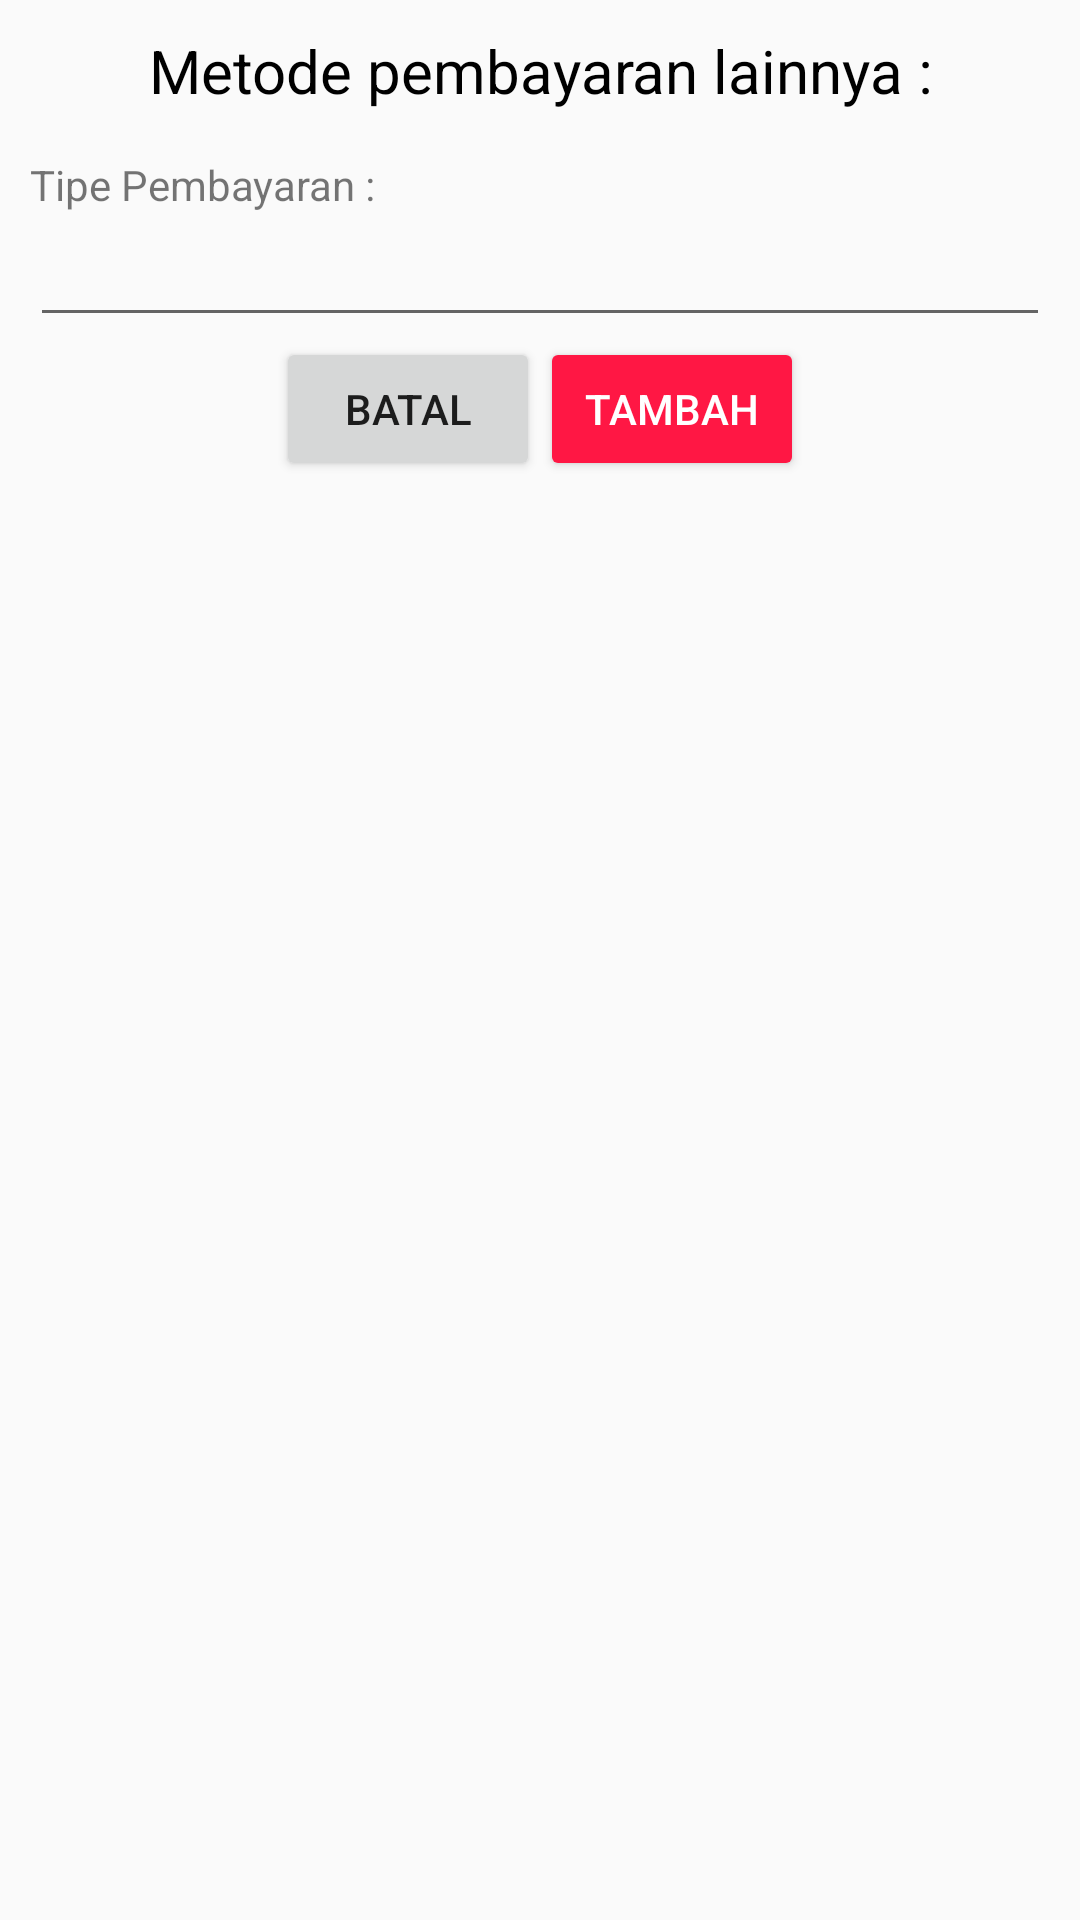

Here is an Android app screen rendered from its layout file. Give the layout XML and the strings, colors and styles it references.
<!-- AndroidManifest.xml: application theme AppTheme -->
<!-- res/layout/add_metode.xml -->
<?xml version="1.0" encoding="utf-8"?>
<LinearLayout xmlns:android="http://schemas.android.com/apk/res/android"
    android:orientation="vertical" android:layout_width="match_parent"
    android:padding="10dp"
    android:layout_height="match_parent">
    <ScrollView
        android:layout_width="match_parent"
        android:layout_height="match_parent">
        <LinearLayout
            android:layout_width="match_parent"
            android:orientation="vertical"
            android:layout_height="match_parent">
            <TextView
                android:layout_width="match_parent"
                android:layout_height="wrap_content"
                android:textColor="#000"
                android:textSize="20dp"
                android:layout_marginBottom="10dp"
                android:gravity="center"
                android:text="Metode pembayaran lainnya :"/>
            <LinearLayout
                android:layout_width="match_parent"
                android:orientation="vertical"
                android:layout_marginTop="5dp"
                android:layout_height="wrap_content">
                <TextView
                    android:layout_width="wrap_content"
                    android:layout_height="wrap_content"
                    android:text="Tipe Pembayaran :"/>
                <EditText
                    android:layout_width="match_parent"
                    android:id="@+id/metode"
                    android:layout_height="wrap_content" />
            </LinearLayout>
            <LinearLayout
                android:layout_width="match_parent"
                android:layout_height="wrap_content"
                android:gravity="center"
                android:orientation="horizontal">
                <Button
                    android:layout_width="wrap_content"
                    android:layout_height="wrap_content"
                    android:id="@+id/batal"
                    android:text="BATAL"
                    />
                <Button
                    android:id="@+id/tambah_metode"
                    android:layout_width="wrap_content"
                    android:layout_height="wrap_content"
                    android:theme="@style/ButtonMerah"
                    android:textColor="#fff"
                    android:text="TAMBAH"/>
            </LinearLayout>
        </LinearLayout>
    </ScrollView>
</LinearLayout>
<!-- resources referenced by this layout -->
<resources>
  <style name="ButtonMerah" parent="Theme.AppCompat.Light">
          <item name="colorControlHighlight">@color/merahTua</item>
          <item name="colorButtonNormal">@color/merah</item>
      </style>
  <style name="AppTheme" parent="Base.Theme.AppCompat.Light">
          <item name="colorAccent">@color/colorAccent</item>
      </style>
  <color name="merahTua">#F50057</color>
  <color name="merah">#FF1744</color>
  <color name="colorAccent">@color/merah</color>
</resources>
